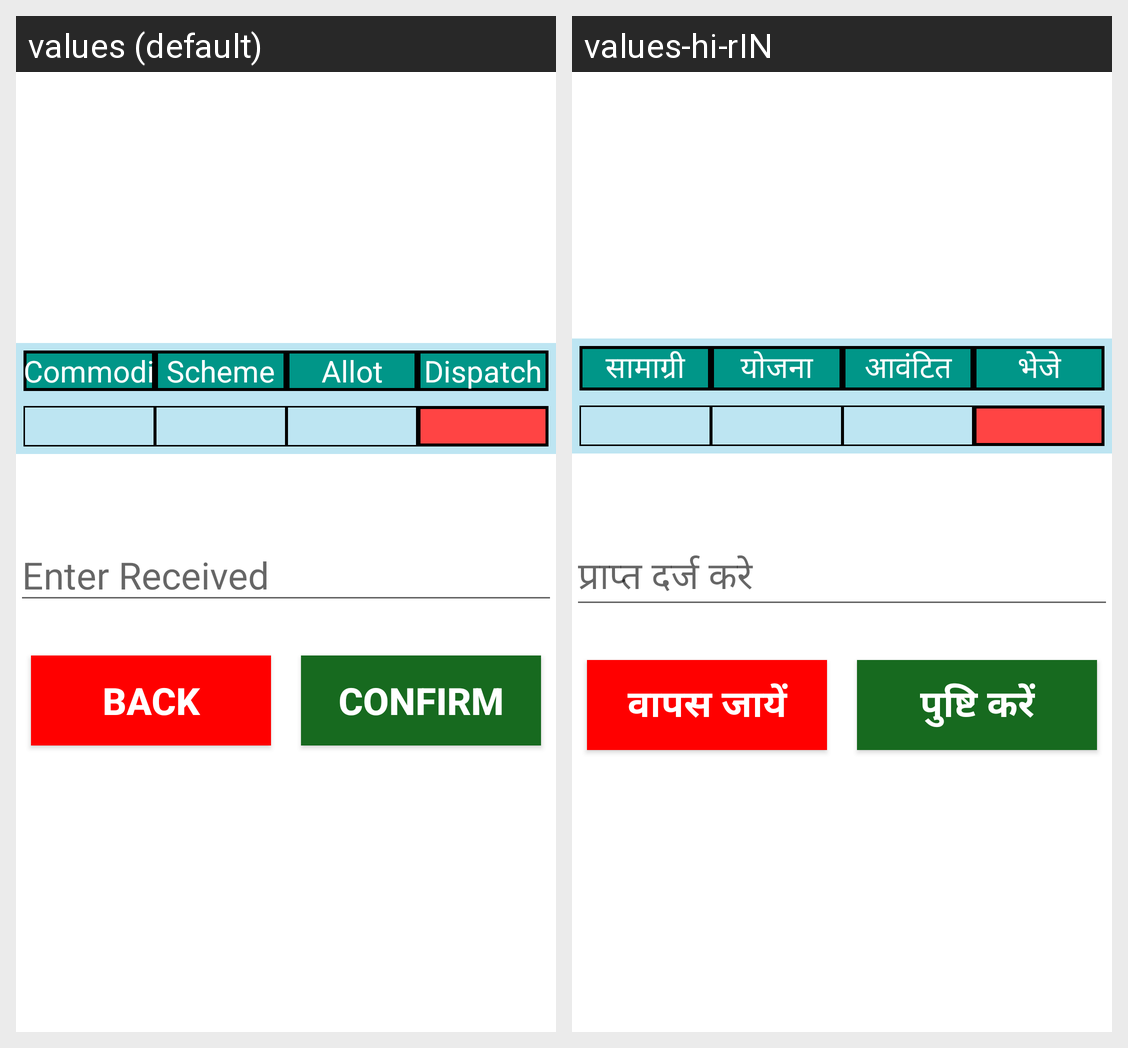

The Android screen above is rendered under two locales of the same app. Produce the string resources it draws, with the default and per-locale values.
Android screen res/layout/receivegoods.xml rendered under 2 locales, left to right: values (default), values-hi-rIN. Device: Nexus 5 (rendered at 1080×1920; each locale shown at half size, 540×960, under a caption strip naming it); theme AppTheme.
Strings drawn on this screen, with the default value and each locale's value (text and hints the layout hard-codes, and strings that could not be matched under every locale, appear in the picture but are not listed):

CName
  values: Commodity
  values-hi-rIN: सामाग्री

Scheme
  values: Scheme
  values-hi-rIN: योजना

Allot
  values: Allot
  values-hi-rIN: आवंटित

dispatch
  values: Dispatch
  values-hi-rIN: भेजे

Enter_Received
  values: Enter Received
  values-hi-rIN: प्राप्त दर्ज करे

Back
  values: Back
  values-hi-rIN: वापस जायें

Confirm
  values: Confirm
  values-hi-rIN: पुष्टि करें
